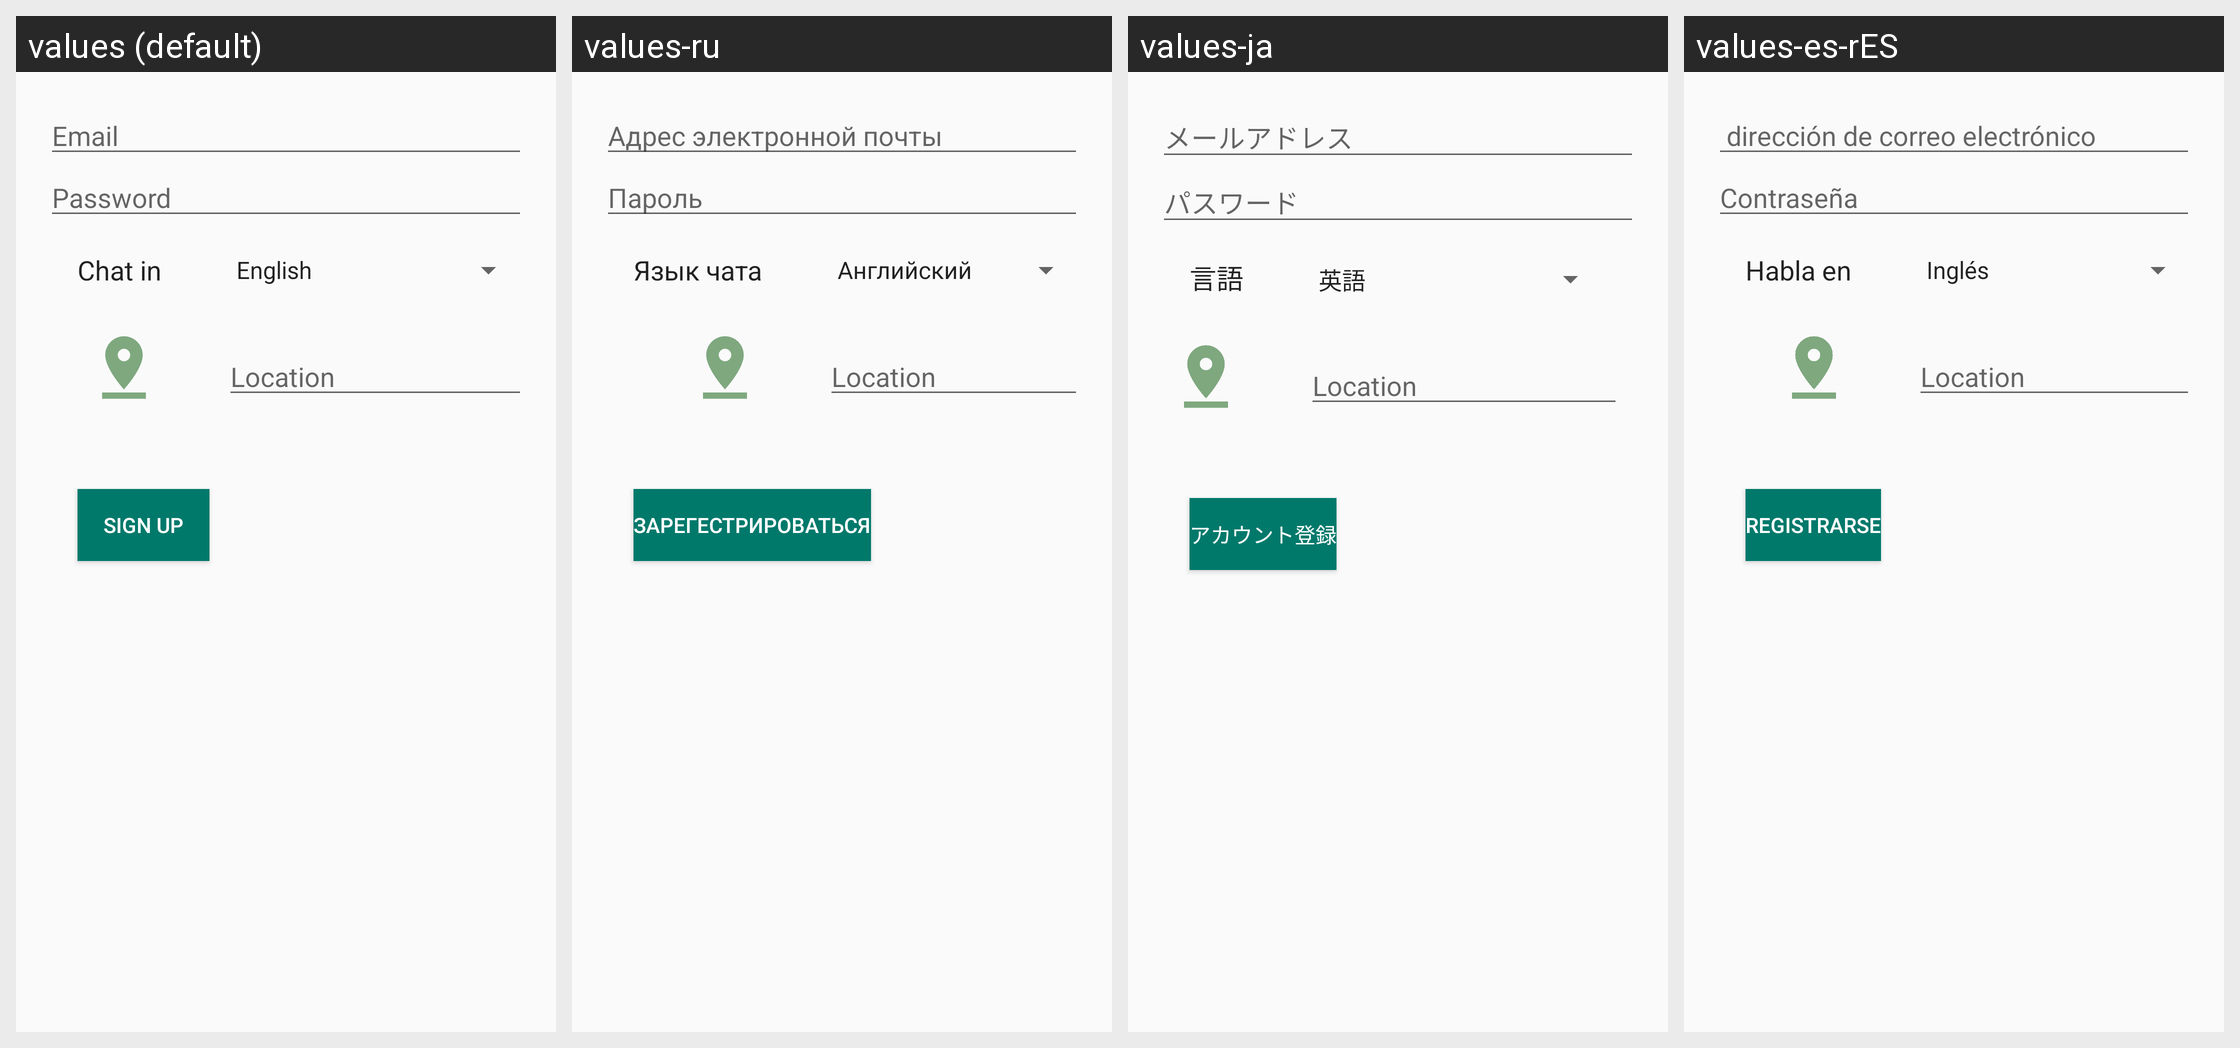

The same Android screen rendered under several of its app's locales, left to right. List the strings drawn on it with the default value and each locale's translation.
Android screen res/layout/fragment_user_profile.xml rendered under 4 locales, left to right: values (default), values-ru, values-ja, values-es-rES. Device: Nexus 5 (rendered at 1080×1920; each locale shown at half size, 540×960, under a caption strip naming it); theme AppTheme.
Strings drawn on this screen, with the default value and each locale's value (text and hints the layout hard-codes, and strings that could not be matched under every locale, appear in the picture but are not listed):

email
  values: Email
  values-ru: Адрес электронной почты
  values-ja: メールアドレス
  values-es-rES:  dirección de correo electrónico

password
  values: Password
  values-ru: Пароль
  values-ja: パスワード
  values-es-rES: Contraseña 

chat_in
  values: Chat in
  values-ru: Язык чата
  values-ja: 言語
  values-es-rES: Habla en

location
  values: Location
  values-ru: Location  [not translated; the default value is used]
  values-ja: Location  [not translated; the default value is used]
  values-es-rES: Location  [not translated; the default value is used]

sign_up
  values: Sign Up
  values-ru: Зарегестрироваться
  values-ja: アカウント登録
  values-es-rES: Registrarse
